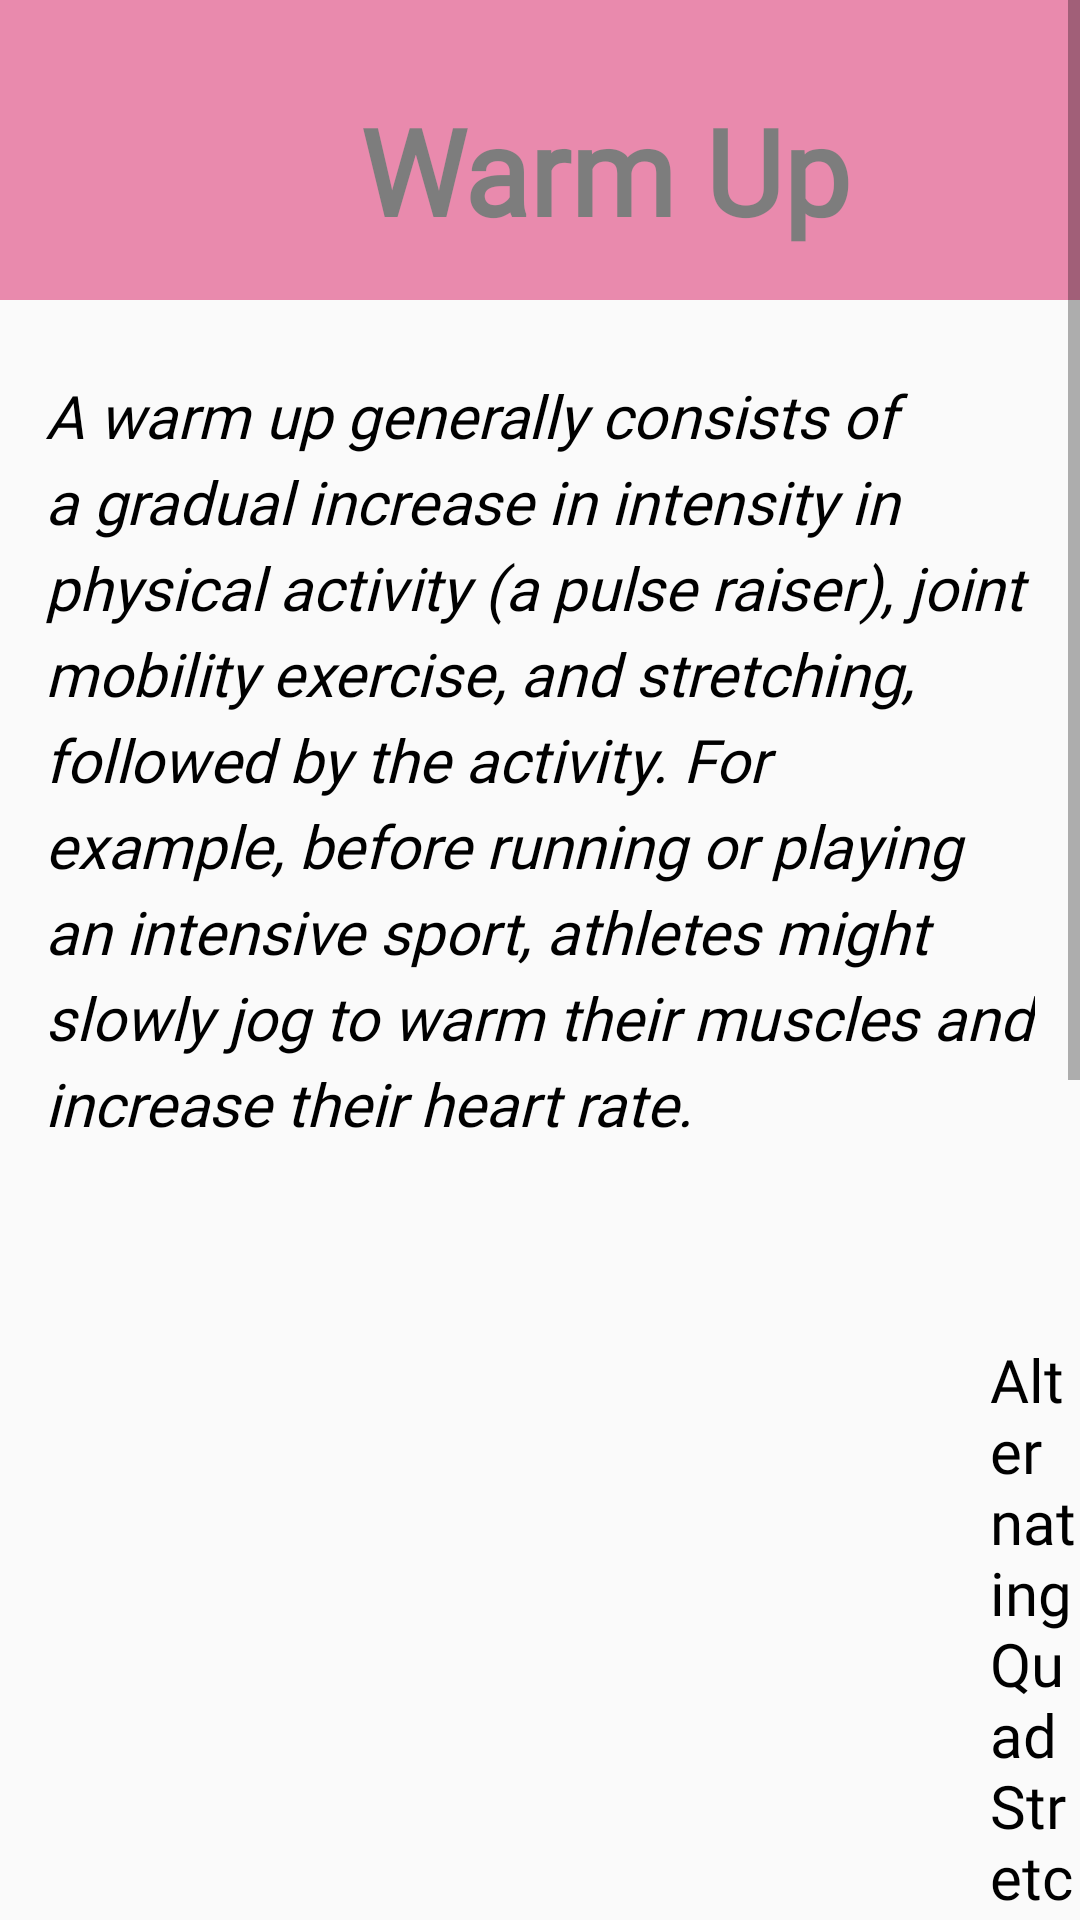

Produce the Android XML layout that renders to this screen, including the resource entries it uses.
<!-- AndroidManifest.xml: application theme Theme.AppCompat.Light -->
<!-- res/layout/activity_warm.xml -->
<?xml version="1.0" encoding="utf-8"?>
<ScrollView xmlns:android="http://schemas.android.com/apk/res/android"
    xmlns:app="http://schemas.android.com/apk/res-auto"
    xmlns:tools="http://schemas.android.com/tools"
    android:layout_width="match_parent"
    android:layout_height="match_parent"
    tools:context=".Warm">

    <RelativeLayout
        android:layout_width="wrap_content"
        android:layout_height="wrap_content">

        <LinearLayout
            android:id="@+id/l1"
            android:layout_width="500dp"
            android:layout_height="100dp"
            android:background="@color/colorAccent"
            android:alpha="0.5"
            android:orientation="vertical">

            <TextView
                android:layout_width="wrap_content"
                android:layout_height="wrap_content"
                android:text="Warm Up"
                android:textSize="40dp"
                android:fontFamily="@font/timesnewroman"
                android:layout_gravity="center_vertical"
                android:layout_marginTop="30dp"
                android:layout_marginLeft="120dp"
                android:textColor="@color/colorBlack"
                android:textStyle="bold"/>
        </LinearLayout>
        <LinearLayout
            android:id="@+id/l2"
            android:layout_width="wrap_content"
            android:layout_height="wrap_content"
            android:layout_below="@+id/l1"
            android:layout_marginTop="10dp">

            <TextView
                android:layout_width="wrap_content"
                android:layout_height="wrap_content"
                android:fontFamily="@font/crimson"
                android:lineSpacingExtra="5dp"
                android:padding="15dp"
                android:text="@string/warmup"
                android:textColor="@color/colorBlack"
                android:textStyle="italic"
                android:textSize="20dp"
                app:fontFamily="@font/arial" />


        </LinearLayout>


        <LinearLayout
            android:layout_width="wrap_content"
            android:layout_height="wrap_content"
            android:id="@+id/l3"
            android:layout_below="@+id/l2"
            android:orientation="horizontal"
            android:layout_marginTop="50dp">

            <ImageView
                android:id="@+id/pelvic"
                android:layout_width="300dp"
                android:layout_height="200dp"
                android:layout_marginLeft="10dp"
                android:adjustViewBounds="true"
                android:src="@drawable/warm1"
                android:foreground="@drawable/roundedimage"/>

            <TextView
                android:layout_width="wrap_content"
                android:layout_height="wrap_content"
                android:layout_gravity="center_vertical"
                android:layout_marginLeft="20dp"
                android:fontFamily="@font/crimson"
                android:text="Alternating Quad Stretch"
                android:textColor="@color/colorBlack"
                android:textSize="20dp"
                app:fontFamily="@font/crimson" />


        </LinearLayout>


        <LinearLayout
            android:layout_width="wrap_content"
            android:layout_height="wrap_content"
            android:id="@+id/l4"
            android:layout_below="@+id/l3"
            android:orientation="horizontal"
            android:layout_marginTop="50dp">

            <ImageView
                android:id="@+id/bow"
                android:layout_width="wrap_content"
                android:layout_height="wrap_content"
                android:src="@drawable/warm2"
                android:layout_marginLeft="20dp"
                android:foreground="@drawable/roundedimage"/>
            <TextView
                android:layout_width="wrap_content"
                android:layout_height="wrap_content"
                android:textColor="@color/colorBlack"
                android:text="Dynamic hamstring stretch"
                android:layout_gravity="center_vertical"
                android:layout_marginLeft="20dp"
                android:textSize="20dp"
                android:fontFamily="@font/crimson" />

        </LinearLayout>
        <LinearLayout
            android:layout_width="wrap_content"
            android:layout_height="wrap_content"
            android:layout_below="@id/l4">
            <TextView
                android:layout_width="wrap_content"
                android:layout_height="wrap_content" />

        </LinearLayout>
    </RelativeLayout>

</ScrollView>
<!-- resources referenced by this layout -->
<resources>
  <color name="colorAccent">#D81B60</color>
  <color name="colorBlack">#000000</color>
  <!-- drawable roundedimage (drawable) -->
  <?xml version="1.0" encoding="utf-8"?>
  <shape xmlns:android="http://schemas.android.com/apk/res/android"
      android:shape="rectangle">
  
      <solid android:color="#00ffffff" />
      <padding android:left="6dp"
          android:top="6dp"
          android:right="6dp"
          android:bottom="6dp" />
      <corners android:radius="25dp" />
      <stroke android:width="6dp" android:color="#ffffff" />
  </shape>
  <!-- drawable warm2: jpeg bitmap (drawable, 5569 bytes) -->
  <string name="warmup">A warm up generally consists of a gradual increase in intensity in physical activity (a "pulse raiser"), joint mobility exercise, and stretching, followed by the activity. For example, before running or playing an intensive sport, athletes might slowly jog to warm their muscles and increase their heart rate.</string>
</resources>
